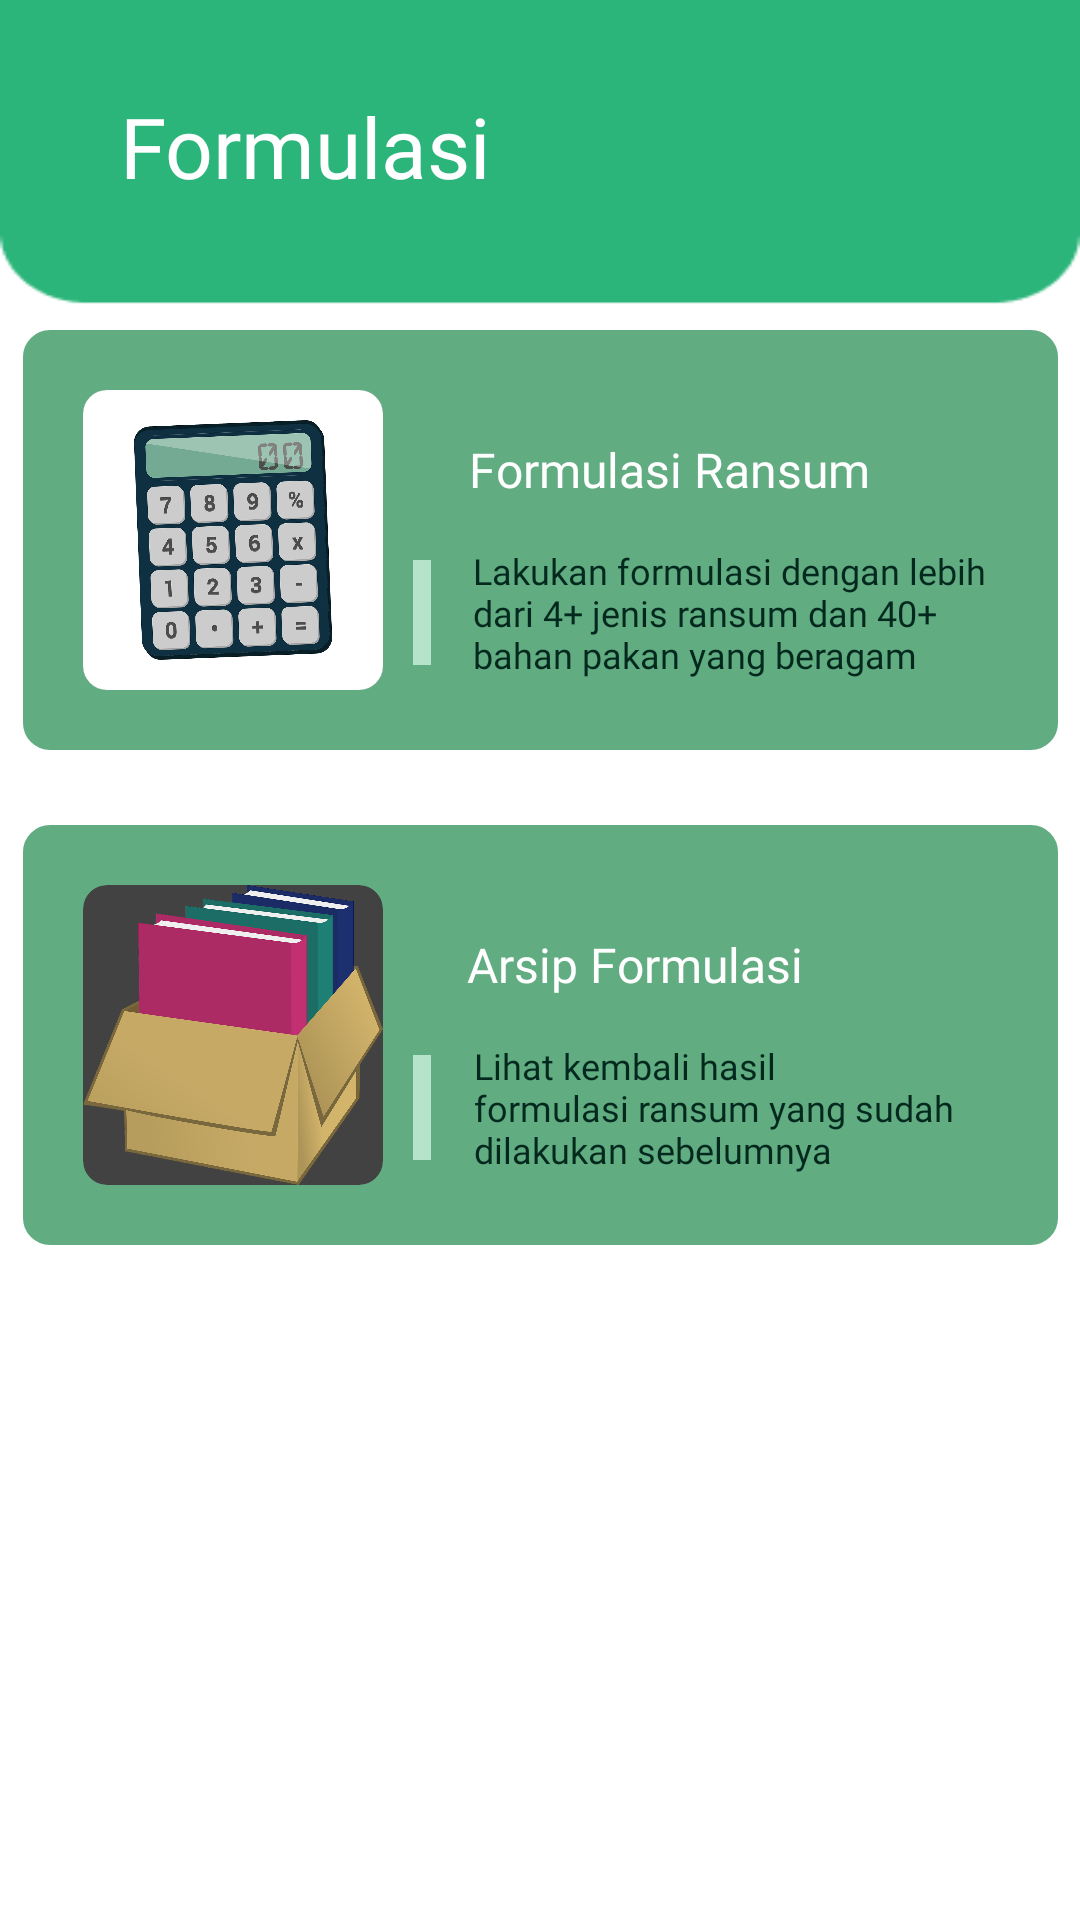

Here is an Android app screen rendered from its layout file. Give the layout XML and the strings, colors and styles it references.
<!-- AndroidManifest.xml: application theme Theme.MyApplication -->
<!-- res/layout/fragment_formulasi.xml -->
<?xml version="1.0" encoding="utf-8"?>
<androidx.constraintlayout.widget.ConstraintLayout xmlns:android="http://schemas.android.com/apk/res/android"
    xmlns:app="http://schemas.android.com/apk/res-auto"
    xmlns:tools="http://schemas.android.com/tools"
    android:id="@+id/main"
    android:layout_width="match_parent"
    android:layout_height="match_parent"
    tools:context=".HomePage2">

    <ImageView
        android:id="@+id/myImageView"
        android:layout_width="match_parent"
        android:layout_height="match_parent"
        android:adjustViewBounds="true"
        android:contentDescription="@string/homepage"
        android:scaleType="fitXY"
        android:src="@drawable/homepage_pendek"
        app:layout_constraintEnd_toEndOf="parent"
        app:layout_constraintStart_toStartOf="parent"
        app:layout_constraintTop_toTopOf="parent"
        app:layout_constraintBottom_toBottomOf="parent"
        />

    <Button
        android:id="@+id/JudulFormulasi"
        android:layout_width="0dp"
        android:layout_height="wrap_content"
        app:layout_constraintEnd_toEndOf="parent"
        app:layout_constraintTop_toTopOf="parent"
        app:layout_constraintStart_toStartOf="parent"
        app:layout_constraintBottom_toBottomOf="parent"
        android:text="@string/formulasi"
        android:fontFamily="@font/nunitobold"
        android:backgroundTint="@color/hijau_judul"
        android:textColor="@color/white"
        android:layout_marginLeft="40dp"
        android:layout_marginRight="40dp"
        app:layout_constraintVertical_bias="0.05"
        android:textSize="28dp"
        android:clickable="false"
        />

    <FrameLayout
        android:id="@+id/LakukanFormulasi"
        android:layout_width="345dp"
        android:layout_height="140dp"
        android:background="@drawable/rounded_rectangle2"
        app:layout_constraintTop_toTopOf="parent"
        app:layout_constraintStart_toStartOf="parent"
        app:layout_constraintEnd_toEndOf="parent"
        app:layout_constraintBottom_toBottomOf="parent"
        app:layout_constraintVertical_bias="0.22"
        style="@style/RoundedRectangle2"
        android:backgroundTint="@color/hijau_container"
        android:clickable="true"
        >

        <androidx.constraintlayout.widget.ConstraintLayout
            android:layout_width="match_parent"
            android:layout_height="match_parent"
            android:padding="20dp"
            >

            <androidx.cardview.widget.CardView
                android:id="@+id/cardView"
                android:layout_width="100dp"
                android:layout_height="100dp"
                app:cardCornerRadius="8dp"
                app:layout_constraintBottom_toBottomOf="parent"
                app:layout_constraintTop_toTopOf="parent"
                app:layout_constraintStart_toStartOf="parent">

                <ImageView
                    android:id="@+id/kalkulator"
                    android:layout_width="match_parent"
                    android:layout_height="match_parent"
                    android:scaleType="fitXY"
                    android:src="@drawable/kalkulator"/>
            </androidx.cardview.widget.CardView>

            <TextView
                android:id="@id/JudulFormulasi"
                android:layout_width="wrap_content"
                android:layout_height="wrap_content"
                android:text="@string/formulasi_ransum"
                android:fontFamily="@font/nunitoextrabold"
                android:textSize="16sp"
                app:layout_constraintTop_toTopOf="parent"
                app:layout_constraintEnd_toEndOf="parent"
                app:layout_constraintBottom_toBottomOf="parent"
                app:layout_constraintStart_toEndOf="@id/cardView"
                app:layout_constraintHorizontal_bias="0.4"
                app:layout_constraintVertical_bias="0.2"
                android:textColor="@color/white"
                >
            </TextView>
            
            <androidx.cardview.widget.CardView
                android:id="@+id/batang"
                android:layout_width="6dp"
                android:layout_height="35dp"
                android:padding="50dp"
                app:layout_constraintTop_toBottomOf="@id/JudulFormulasi"
                app:layout_constraintBottom_toBottomOf="parent"
                app:layout_constraintEnd_toEndOf="parent"
                app:layout_constraintStart_toEndOf="@id/cardView"
                app:layout_constraintHorizontal_bias="0.05"
                app:cardBackgroundColor="@color/hijau_kecil"
                app:layout_constraintVertical_bias="0.7"
                >

            </androidx.cardview.widget.CardView>

            <TextView
                android:layout_width="wrap_content"
                android:layout_height="wrap_content"
                android:text="@string/formulasi1"
                android:textSize="12dp"
                android:fontFamily="@font/nunitobolditalic"
                android:textColor="@color/hijau_gelap"
                app:layout_constraintStart_toEndOf="@id/batang"
                app:layout_constraintTop_toTopOf="@id/batang"
                app:layout_constraintBottom_toBottomOf="@id/batang"
                app:layout_constraintEnd_toEndOf="parent"
                android:layout_marginStart="10dp">
            </TextView>
        </androidx.constraintlayout.widget.ConstraintLayout>

    </FrameLayout>

    <FrameLayout
        android:id="@+id/RekapFormulasi"
        android:layout_width="345dp"
        android:layout_height="140dp"
        android:background="@drawable/rounded_rectangle2"
        app:layout_constraintTop_toBottomOf="@id/LakukanFormulasi"
        app:layout_constraintStart_toStartOf="parent"
        app:layout_constraintEnd_toEndOf="parent"
        app:layout_constraintBottom_toBottomOf="parent"
        app:layout_constraintVertical_bias="0.1"
        style="@style/RoundedRectangle2"
        android:backgroundTint="@color/hijau_container"
        android:clickable="true"
        >

        <androidx.constraintlayout.widget.ConstraintLayout
            android:layout_width="match_parent"
            android:layout_height="match_parent"
            android:padding="20dp"
            >

            <androidx.cardview.widget.CardView
                android:id="@+id/cardView2"
                android:layout_width="100dp"
                android:layout_height="100dp"
                app:cardCornerRadius="8dp"
                app:layout_constraintBottom_toBottomOf="parent"
                app:layout_constraintTop_toTopOf="parent"
                app:layout_constraintStart_toStartOf="parent">

                <ImageView
                    android:layout_width="match_parent"
                    android:layout_height="match_parent"
                    android:scaleType="fitXY"
                    android:src="@drawable/kotak_arsip"/>
            </androidx.cardview.widget.CardView>

            <TextView
                android:id="@+id/JudulRekap"
                android:layout_width="wrap_content"
                android:layout_height="wrap_content"
                android:text="@string/arsip_formulasi"
                android:fontFamily="@font/nunitoextrabold"
                android:textSize="16sp"
                app:layout_constraintTop_toTopOf="parent"
                app:layout_constraintEnd_toEndOf="parent"
                app:layout_constraintBottom_toBottomOf="parent"
                app:layout_constraintStart_toEndOf="@id/cardView2"
                app:layout_constraintHorizontal_bias="0.3"
                app:layout_constraintVertical_bias="0.2"
                android:textColor="@color/white"
                >
            </TextView>

            <androidx.cardview.widget.CardView
                android:id="@+id/batang2"
                android:layout_width="6dp"
                android:layout_height="35dp"
                android:padding="50dp"
                app:layout_constraintTop_toBottomOf="@id/JudulRekap"
                app:layout_constraintBottom_toBottomOf="parent"
                app:layout_constraintEnd_toEndOf="parent"
                app:layout_constraintStart_toEndOf="@id/cardView2"
                app:layout_constraintHorizontal_bias="0.05"
                app:cardBackgroundColor="@color/hijau_kecil"
                app:layout_constraintVertical_bias="0.7"
                >

            </androidx.cardview.widget.CardView>

            <TextView
                android:layout_width="wrap_content"
                android:layout_height="wrap_content"
                android:text="@string/teks_arsip"
                android:textSize="12dp"
                android:fontFamily="@font/nunitobolditalic"
                android:textColor="@color/hijau_gelap"
                app:layout_constraintStart_toEndOf="@id/batang2"
                app:layout_constraintTop_toTopOf="@id/batang2"
                app:layout_constraintBottom_toBottomOf="@id/batang2"
                app:layout_constraintEnd_toEndOf="parent"
                android:layout_marginStart="0dp">

            </TextView>
        </androidx.constraintlayout.widget.ConstraintLayout>

    </FrameLayout>
</androidx.constraintlayout.widget.ConstraintLayout>
<!-- resources referenced by this layout -->
<resources>
  <color name="hijau_container">#61AC81</color>
  <color name="hijau_gelap">#03291F</color>
  <color name="hijau_judul">#5DD993</color>
  <color name="hijau_kecil">#B5E4CA</color>
  <color name="white">#FFFFFFFF</color>
  <!-- drawable homepage_pendek: png bitmap (drawable, 3508 bytes) -->
  <!-- drawable kalkulator: png bitmap (drawable, 224828 bytes) -->
  <!-- drawable kotak_arsip: png bitmap (drawable, 198376 bytes) -->
  <!-- drawable rounded_rectangle2 (drawable) -->
  <?xml version="1.0" encoding="utf-8"?>
  <shape xmlns:android="http://schemas.android.com/apk/res/android">
      <corners android:radius="8dp"/>
      <solid android:color="@color/white"/>
      <stroke
          android:width="2dp"
          android:color="@color/black"/>
  
  </shape>
  <string name="arsip_formulasi">Arsip Formulasi</string>
  <string name="formulasi">Formulasi</string>
  <string name="formulasi1">Lakukan formulasi dengan lebih\ndari 4+ jenis ransum dan 40+\nbahan pakan yang beragam </string>
  <string name="formulasi_ransum">Formulasi Ransum</string>
  <string name="homepage">Home Page</string>
  <string name="teks_arsip">Lihat kembali hasil\nformulasi ransum yang sudah\ndilakukan sebelumnya</string>
  <style name="RoundedRectangle2">
          <item name="android:background">
              @drawable/rounded_rectangle2
          </item>
      </style>
  <color name="black">#FF000000</color>
</resources>
